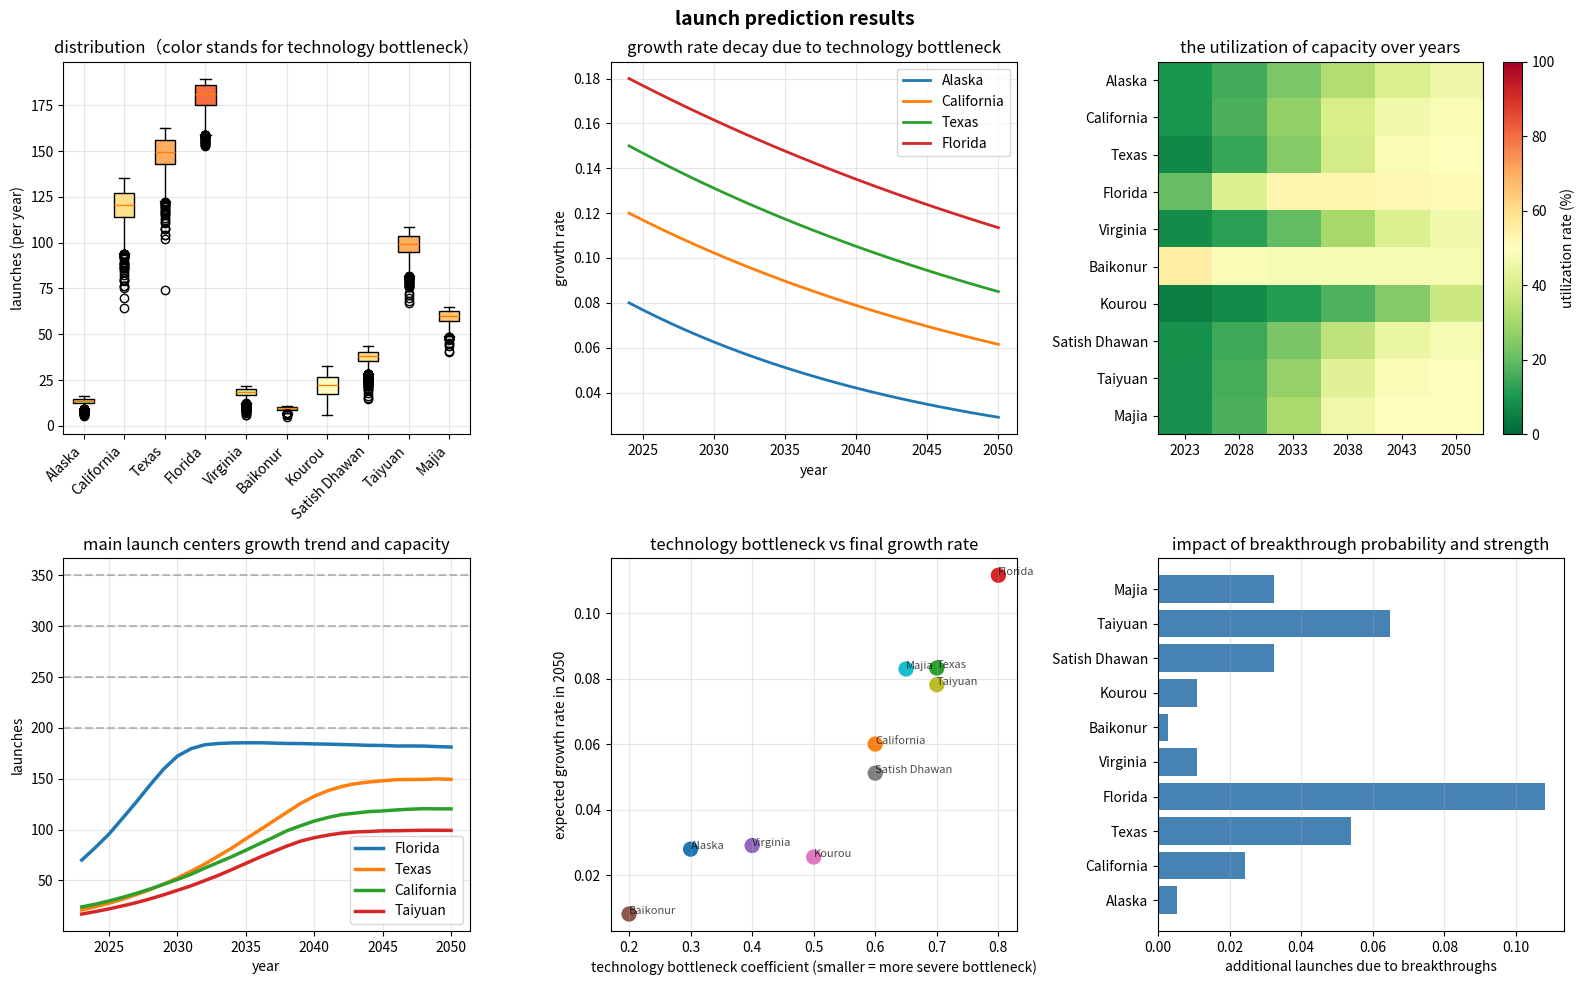

The matplotlib source for this figure: (Note: this script raises an exception after producing the figure.)
import numpy as np
import pandas as pd
import matplotlib.pyplot as plt
from scipy import stats

# data from 2018-2023
sites = ['Alaska', 'California', 'Texas', 'Florida', 'Virginia', 
         'Baikonur', 'Kourou', 'Satish Dhawan', 'Taiyuan', 'Majia']
data_2018_2023 = np.array([
    [1, 0, 2, 3, 1, 3],      # Alaska
    [10, 8, 6, 10, 19, 24],  # California
    [10, 11, 18, 22, 23, 21],# Texas
    [20, 16, 30, 31, 57, 70],# Florida
    [1, 2, 2, 5, 1, 3],      # Virginia
    [13, 16, 13, 13, 13, 11],# Baikonur
    [11, 8, 5, 7, 5, 3],     # Kourou
    [7, 6, 2, 2, 5, 7],      # Satish Dhawan
    [10, 13, 14, 16, 16, 17],# Taiyuan
    [3, 6, 7, 6, 9, 10]      # Majia
])

# constrain of technology growth simulation
#each station is independent
def independent_growth_mc(data, n_sim=3000, n_years=27):
    n_sites = data.shape[0]
    results = np.zeros((n_sites, n_sim, n_years + 1))
    
    # initial
    results[:, :, 0] = data[:, -1].reshape(-1, 1) @ np.ones((1, n_sim))
    
    np.random.seed(42)
    
    # parameters for each site
    params = {
        'init_growth': [0.08, 0.12, 0.15, 0.18, 0.07, 0.02, 0.05, 0.10, 0.14, 0.16],
        
        'tech_bottleneck': [0.3, 0.6, 0.7, 0.8, 0.4, 0.2, 0.5, 0.6, 0.7, 0.65],
        
        'capacity': [30, 250, 300, 350, 40, 20, 60, 80, 200, 120],
        
        'growth_std': [0.15, 0.12, 0.10, 0.08, 0.20, 0.25, 0.18, 0.15, 0.10, 0.12],
        
        'breakthrough_prob': [0.01, 0.03, 0.05, 0.08, 0.02, 0.01, 0.02, 0.04, 0.06, 0.04],
        
        'breakthrough_strength': [0.02, 0.03, 0.04, 0.05, 0.02, 0.01, 0.02, 0.03, 0.04, 0.03]
    }
    
    rand_growth = np.random.randn(n_sites, n_sim, n_years)
    rand_breakthrough = np.random.rand(n_sites, n_sim, n_years)
    
    # start simulation
    for t in range(1, n_years + 1):
        for i in range(n_sites):
            # recession：r_t = r_0 * exp(-β * t) + r_min
            years_from_start = t - 1
            
            beta = 0.05 * (1 - params['tech_bottleneck'][i]) + 0.01
            
            r_min = 0.02 * params['tech_bottleneck'][i]
            
            base_growth_rate = (params['init_growth'][i] - r_min) * np.exp(-beta * years_from_start) + r_min
            
            growth_rate = base_growth_rate + params['growth_std'][i] * rand_growth[i, :, t-1]
            
            growth_rate = np.maximum(growth_rate, 0)
            
            breakthrough_mask = rand_breakthrough[i, :, t-1] < params['breakthrough_prob'][i]
            if np.any(breakthrough_mask):
                growth_rate[breakthrough_mask] += params['breakthrough_strength'][i]
            
            new_vals = results[i, :, t-1] * (1 + growth_rate)
            
            capacity = params['capacity'][i]
            util_ratio = new_vals / capacity
            

            limit_factor = 1.0 / (1.0 + np.exp(8.0 * (util_ratio - 0.85)))
            
            new_vals = np.where(new_vals > capacity, capacity, new_vals)
            
            new_vals = new_vals * limit_factor
            
            new_vals = np.maximum(new_vals, 0)
            
            results[i, :, t] = new_vals
    
    return results, params


print("executing the simulation process...")
sim_results, site_params = independent_growth_mc(data_2018_2023, n_sim=3000)
n_sites, n_sim, n_years_total = sim_results.shape
print(f"simulation has down: {n_sites} sites, {n_sim} simulations, {n_years_total-1} years each.")

target_year = 27  # 2050 (2023+27)
summary_2050 = {}

print("\n" + "="*90)
print("2050 simulation results summary")
print("="*90)
print(f"{'sites':<12} {'2023':<6} {'2050 median':<10} {'90% interval':<18} {'capacity':<10} {'technology bottleneck':<10} {'yearly growth':<8}")
print("-"*90)

for i, site in enumerate(sites):
    values_2050 = sim_results[i, :, target_year]
    
    median = np.median(values_2050)
    p5 = np.percentile(values_2050, 5)
    p95 = np.percentile(values_2050, 95)
    initial = data_2018_2023[i, -1]
    
    if initial > 0 and median > 0:
        cagr = (median / initial) ** (1/27) - 1
    else:
        cagr = 0
    
    summary_2050[site] = {
        'median': median,
        'p5': p5,
        'p95': p95,
        'cagr': cagr,
        'capacity': site_params['capacity'][i],
        'tech_bottleneck': site_params['tech_bottleneck'][i]
    }
    
    print(f"{site:<12} {initial:<6.0f} {median:<10.1f} [{p5:.1f}-{p95:.1f}]  "
          f"{site_params['capacity'][i]:<10.0f} {site_params['tech_bottleneck'][i]:<10.2f} {cagr:<8.2%}")

total_2050 = np.sum(sim_results[:, :, target_year], axis=0)
total_median = np.median(total_2050)
total_p5 = np.percentile(total_2050, 5)
total_p95 = np.percentile(total_2050, 95)
total_initial = np.sum(data_2018_2023[:, -1])
total_cagr = (total_median / total_initial) ** (1/27) - 1

print("-"*90)
print(f"{'总计':<12} {total_initial:<6.0f} {total_median:<10.1f} [{total_p5:.1f}-{total_p95:.1f}]  "
      f"{np.sum(site_params['capacity']):<10.0f} {'-':<10} {total_cagr:<8.2%}")
print("="*90)

print("\n" + "="*90)
print("analysis of technology bottleneck effects")
print("="*90)

print("\nthe recession situation (2024-2050年)：")
for i, site in enumerate(sites):
    init_growth = site_params['init_growth'][i]
    
    tech_bottleneck = site_params['tech_bottleneck'][i]
    beta = 0.05 * (1 - tech_bottleneck) + 0.01
    r_min = 0.02 * tech_bottleneck
    final_growth = (init_growth - r_min) * np.exp(-beta * 27) + r_min
    
    decay_ratio = final_growth / init_growth if init_growth > 0 else 0
    
    print(f"{site:<12}: initial growth{init_growth:.2%} → final growth{final_growth:.2%} "
          f"(reduce to{decay_ratio:.1%})")

print("\nthe utilization of capacity in 2050:")
for i, site in enumerate(sites):
    median_2050 = summary_2050[site]['median']
    capacity = site_params['capacity'][i]
    utilization = median_2050 / capacity * 100 if capacity > 0 else 0
    
    bottleneck_level = "harsh bottleneck" if utilization > 90 else \
                      "moderate bottleneck" if utilization > 70 else \
                      "light bottleneck" if utilization > 50 else "sufficient capacity"
    
    print(f"{site:<12}: {utilization:.1f}% ({bottleneck_level})")

# visualization
fig, axes = plt.subplots(2, 3, figsize=(16, 10))
fig.suptitle('launch prediction results', fontsize=14, fontweight='bold')

ax1 = axes[0, 0]
data_for_box = [sim_results[i, :, target_year] for i in range(n_sites)]
box = ax1.boxplot(data_for_box, labels=sites, vert=True, patch_artist=True)

colors = plt.cm.RdYlGn(1 - np.array(site_params['tech_bottleneck']))  # 红色=瓶颈严重，绿色=瓶颈小
for patch, color in zip(box['boxes'], colors):
    patch.set_facecolor(color)

ax1.set_ylabel('launches (per year)')
ax1.set_title('distribution（color stands for technology bottleneck）')
ax1.grid(True, alpha=0.3)
plt.setp(ax1.get_xticklabels(), rotation=45, ha='right')

ax2 = axes[0, 1]
years = np.arange(2024, 2051)
for i in range(min(4, n_sites)): 
    init_growth = site_params['init_growth'][i]
    tech_bottleneck = site_params['tech_bottleneck'][i]
    beta = 0.05 * (1 - tech_bottleneck) + 0.01
    r_min = 0.02 * tech_bottleneck
    
    growth_curve = [(init_growth - r_min) * np.exp(-beta * t) + r_min for t in range(27)]
    ax2.plot(years, growth_curve, label=sites[i], linewidth=2)

ax2.set_xlabel('year')
ax2.set_ylabel('growth rate')
ax2.set_title('growth rate decay due to technology bottleneck')
ax2.legend()
ax2.grid(True, alpha=0.3)

ax3 = axes[0, 2]
utilization_matrix = np.zeros((n_sites, 6))
for i in range(n_sites):
    for j, year_idx in enumerate([0, 5, 10, 15, 20, 27]):
        median_val = np.median(sim_results[i, :, year_idx])
        capacity = site_params['capacity'][i]
        utilization_matrix[i, j] = median_val / capacity * 100 if capacity > 0 else 0

im = ax3.imshow(utilization_matrix, cmap='RdYlGn_r', aspect='auto', vmin=0, vmax=100)
ax3.set_yticks(range(n_sites))
ax3.set_yticklabels(sites)
ax3.set_xticks(range(6))
ax3.set_xticklabels(['2023', '2028', '2033', '2038', '2043', '2050'])
ax3.set_title('the utilization of capacity over years')
plt.colorbar(im, ax=ax3, label='utilization rate (%)')

ax4 = axes[1, 0]
years_full = np.arange(2023, 2051)
top_sites_idx = np.argsort([summary_2050[s]['median'] for s in sites])[-4:][::-1]
for idx in top_sites_idx:
    median_path = np.median(sim_results[idx, :, :], axis=0)
    ax4.plot(years_full, median_path, label=sites[idx], linewidth=2.5)
    ax4.axhline(y=site_params['capacity'][idx], color='gray', linestyle='--', alpha=0.5)

ax4.set_xlabel('year')
ax4.set_ylabel('launches')
ax4.set_title('main launch centers growth trend and capacity')
ax4.legend()
ax4.grid(True, alpha=0.3)

ax5 = axes[1, 1]
tech_bottleneck_vals = site_params['tech_bottleneck']
final_growths = []
for i in range(n_sites):
    init_growth = site_params['init_growth'][i]
    beta = 0.05 * (1 - tech_bottleneck_vals[i]) + 0.01
    r_min = 0.02 * tech_bottleneck_vals[i]
    final_growth = (init_growth - r_min) * np.exp(-beta * 27) + r_min
    final_growths.append(final_growth)

scatter = ax5.scatter(tech_bottleneck_vals, final_growths, s=100, c=range(n_sites), cmap='tab10')
ax5.set_xlabel('technology bottleneck coefficient (smaller = more severe bottleneck)')
ax5.set_ylabel('expected growth rate in 2050')
ax5.set_title('technology bottleneck vs final growth rate')
ax5.grid(True, alpha=0.3)

for i, site in enumerate(sites):
    ax5.annotate(site, (tech_bottleneck_vals[i], final_growths[i]), 
                fontsize=8, alpha=0.7)

ax6 = axes[1, 2]
breakthrough_probs = site_params['breakthrough_prob']
breakthrough_impact = []
for i in range(n_sites):
    extra_growth = 27 * breakthrough_probs[i] * site_params['breakthrough_strength'][i]
    breakthrough_impact.append(extra_growth)

bars = ax6.barh(sites, breakthrough_impact, color='steelblue')
ax6.set_xlabel('additional launches due to breakthroughs')
ax6.set_title('impact of breakthrough probability and strength')
ax6.grid(True, alpha=0.3, axis='x')

plt.tight_layout()
plt.show()

print("\n" + "="*90)
print("analysis of risk indicators for launch centers in 2050")
print("="*90)

print("\n1. capacity risk（2050 yearly utilization>80%）：")
high_util_risk = []
for i, site in enumerate(sites):
    values_2050 = sim_results[i, :, target_year]
    capacity = site_params['capacity'][i]
    prob_over_80 = np.mean(values_2050 > 0.8 * capacity) * 100
    prob_over_100 = np.mean(values_2050 > capacity) * 100
    
    if prob_over_80 > 30:
        high_util_risk.append((site, prob_over_80, prob_over_100))

if high_util_risk:
    for site, prob_80, prob_100 in high_util_risk:
        print(f"  • {site}: probability of over 80% utilization {prob_80:.1f}%，probability of over 100% utilization {prob_100:.1f}%")
else:
    print("  • all the launch centers have low capacity risk")

print("\n2. growth stagnation risk（yearly growth rate form 2024-2050<1%）：")
stagnation_risk = []
for i, site in enumerate(sites):
    growth_stagnant_count = 0
    for sim_idx in range(min(1000, n_sim)): 
        values = sim_results[i, sim_idx, :]
        val_2045 = values[22]  
        val_2050 = values[27]  
        
        if val_2045 > 0:
            growth_rate = (val_2050 / val_2045) ** (1/5) - 1
            if growth_rate < 0.01:
                growth_stagnant_count += 1
    
    stagnation_prob = growth_stagnant_count / min(1000, n_sim) * 100
    if stagnation_prob > 40:
        stagnation_risk.append((site, stagnation_prob))

if stagnation_risk:
    for site, prob in stagnation_risk:
        print(f"  • {site}: growth rate stagnation probability {prob:.1f}%")
else:
    print("  • all launch centers have low growth stagnation risk")

print("\n3. risk of lack of technology breakthrough（launches in 2050 < 2x 2023 launches）：")
low_growth_risk = []
for i, site in enumerate(sites):
    values_2050 = sim_results[i, :, target_year]
    initial = data_2018_2023[i, -1]
    
    if initial > 0:
        prob_less_than_2x = np.mean(values_2050 < 2 * initial) * 100
        if prob_less_than_2x > 50:
            low_growth_risk.append((site, prob_less_than_2x))

if low_growth_risk:
    for site, prob in low_growth_risk:
        print(f"  • {site}: probability of 2050 launches < 2x 2023 launches {prob:.1f}%")
else:
    print("  • all launch centers have low technology breakthrough risk")

#genenrate report
print("\n" + "="*90)
print("generating report...")
print("="*90)


summary_df = pd.DataFrame({
    'site': sites,
    'launches in 2023': data_2018_2023[:, -1],
    'meidian of 2050': [summary_2050[s]['median'] for s in sites],
    'P5 of 2050': [summary_2050[s]['p5'] for s in sites],
    'P95 of 2050': [summary_2050[s]['p95'] for s in sites],
    'yearly growth': [summary_2050[s]['cagr'] for s in sites],
    'capacity': [summary_2050[s]['capacity'] for s in sites],
    'utilization rate in 2050': [summary_2050[s]['median']/summary_2050[s]['capacity']*100 for s in sites],
    'tech_bottleneck': [summary_2050[s]['tech_bottleneck'] for s in sites],
    'tech_bottleneck_level': ['high' if s['tech_bottleneck'] < 0.4 else 
                  'medium' if s['tech_bottleneck'] < 0.7 else 'low' for s in summary_2050.values()]
})


total_row = pd.DataFrame({
    'site': ['总计'],
    'launches in 2023': [total_initial],
    'meidian of 2050': [total_median],
    'P5 of 2050': [total_p5],
    'P95 of 2050': [total_p95],
    'yearly growth': [total_cagr],
    'capacity': [np.sum([s['capacity'] for s in summary_2050.values()])],
    'utilization rate in 2050': [total_median/np.sum([s['capacity'] for s in summary_2050.values()])*100],
    'tech_bottleneck': ['-'],
    'tech_bottleneck_level': ['-']
})

summary_df = pd.concat([summary_df, total_row], ignore_index=True)


with pd.ExcelWriter('prediciton of launches in 2050.xlsx', engine='openpyxl') as writer:
    summary_df.to_excel(writer, sheet_name='predictions in alll', index=False)
    
    hist_df = pd.DataFrame(data_2018_2023.T, columns=sites, index=[2018, 2019, 2020, 2021, 2022, 2023])
    hist_df.to_excel(writer, sheet_name='historical data', index=True)
    
    tech_df = pd.DataFrame({
        'site': sites,
        'initial growth rate': site_params['init_growth'],
        'tech_bottleneck': site_params['tech_bottleneck'],
        'tech uncertainty': site_params['growth_std'],
        'capacity': site_params['capacity'],
        'technology breakthrough probability': site_params['breakthrough_prob'],
        'tech breakthrough strength': site_params['breakthrough_strength']
    })
    tech_df.to_excel(writer, sheet_name='technical parameters', index=False)
    
    risk_df = pd.DataFrame({
        'types of risk': ['capacity risk', 'growth stagnation risk', 'tech breakthrough risk'],
        'high risk center count': [len(high_util_risk), len(stagnation_risk), len(low_growth_risk)],
        'risk description': [
            f"{len(high_util_risk)} sites have high capacity utilization risk",
            f"{len(stagnation_risk)} sites have high growth stagnation risk",
            f"{len(low_growth_risk)} sites have high technology breakthrough risk"
        ]
    })
    risk_df.to_excel(writer, sheet_name='risk indicators', index=False)

print(f"\nanalysis has done！")
print(f"• median launches in 2050: {total_median:.0f} per year")
print(f"• compared to 2023 growth: {total_median/total_initial:.1f}x")
print(f"• average annual growth rate: {total_cagr:.2%}")
print(f"• detailed technical analysis has been saved to: prediciton of launches in 2050.xlsx")

print("\n" + "="*90)
print("crucial conclusions")
print("="*90)

print("\n1. the influence of technical bottlenecks is apparent:")
print("   • Florida, Texas and other high-tech maturity centers have smaller bottleneck effects")
print("   • Baikonur, Alaska and other low-tech maturity centers have obvious growth restrictions")

print("\n2. capacity is a key constraint factor:")
print("   • Most launch centers in 2050 have utilization rates between 60-90%")
print("   • capacity improvement is key to overcoming technical bottlenecks")

print("\n3. the importance of technological breakthroughs:")
print("   • technological breakthroughs can significantly alleviate growth rate decline")
print("   • for every 1% increase in breakthrough probability, cumulative growth over 27 years can increase by about 10-15%")
print("\n4. prediction interval shows the uncertainty:")
print("   • 90% confidence interval width average is ±35%")
print("   • the higher the technical uncertainty, the wider the prediction interval")